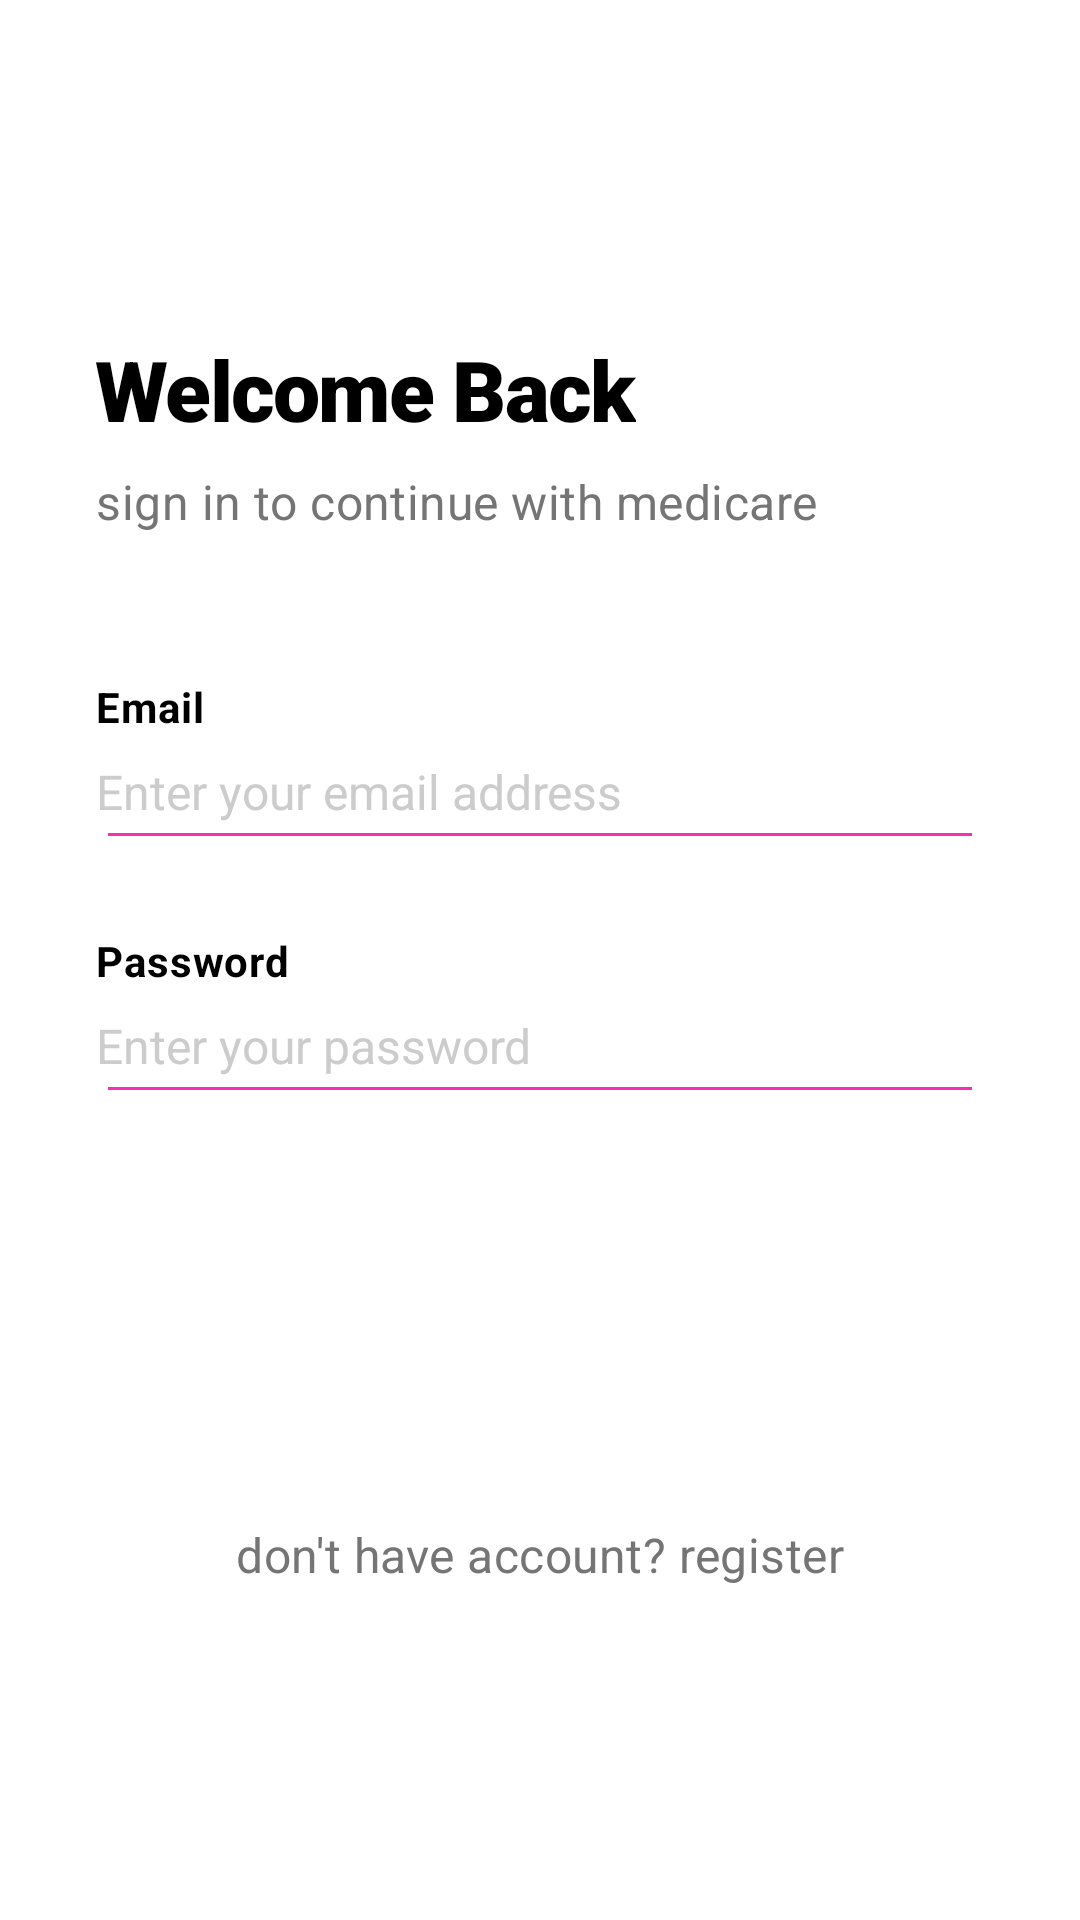

Reconstruct the res/layout file that produces this screen, plus the resources it refers to.
<!-- AndroidManifest.xml: application theme Theme.MedicareReminder -->
<!-- res/layout/activity_main.xml -->
<?xml version="1.0" encoding="utf-8"?>
<androidx.constraintlayout.widget.ConstraintLayout xmlns:android="http://schemas.android.com/apk/res/android"
    xmlns:app="http://schemas.android.com/apk/res-auto"
    xmlns:tools="http://schemas.android.com/tools"
    android:id="@+id/main"
    android:layout_width="match_parent"
    android:layout_height="match_parent"
    android:background="#FFFFFF"
    tools:context=".MainActivity">

    <ScrollView
        android:layout_width="match_parent"
        android:layout_height="0dp"
        android:fillViewport="true"
        app:layout_constraintBottom_toBottomOf="parent"
        app:layout_constraintTop_toTopOf="parent">

        <LinearLayout
            android:layout_width="match_parent"
            android:layout_height="wrap_content"
            android:gravity="center_vertical"
            android:orientation="vertical"
            android:padding="32dp">

            <TextView
                android:id="@+id/textView"
                style="@style/AppText.Title"
                android:layout_width="wrap_content"
                android:layout_height="wrap_content"
                android:text="@string/welcome_back" />

            <TextView
                android:id="@+id/textView2"
                style="@style/AppText.Subtitle"
                android:layout_width="wrap_content"
                android:layout_height="wrap_content"
                android:layout_marginTop="8dp"
                android:text="@string/sign_in_subtitle" />

            <TextView
                android:id="@+id/textView3"
                style="@style/AppText.Label"
                android:layout_width="wrap_content"
                android:layout_height="wrap_content"
                android:layout_marginTop="48dp"
                android:text="@string/label_email" />

            <EditText
                android:id="@+id/editTextTextEmailAddress"
                style="@style/AppEditText.Underline"
                android:layout_width="match_parent"
                android:hint="@string/hint_email"
                android:inputType="textEmailAddress" />

            <TextView
                android:id="@+id/textView4"
                style="@style/AppText.Label"
                android:layout_width="wrap_content"
                android:layout_height="wrap_content"
                android:layout_marginTop="24dp"
                android:text="@string/label_password" />

            <EditText
                android:id="@+id/editTextTextPassword"
                style="@style/AppEditText.Underline"
                android:layout_width="match_parent"
                android:hint="@string/hint_password"
                android:inputType="textPassword" />

            <Button
                android:id="@+id/button3"
                style="@style/AppButton.Primary"
                android:layout_width="match_parent"
                android:layout_marginTop="48dp"
                android:text="@string/login" />

            <TextView
                android:id="@+id/textViewRegisterLink"
                style="@style/AppText.Subtitle"
                android:layout_width="wrap_content"
                android:layout_height="wrap_content"
                android:layout_gravity="center_horizontal"
                android:layout_marginTop="32dp"
                android:text="@string/link_register" />

        </LinearLayout>
    </ScrollView>

</androidx.constraintlayout.widget.ConstraintLayout>
<!-- resources referenced by this layout -->
<resources>
  <string name="hint_email">Enter your email address</string>
  <string name="hint_password">Enter your password</string>
  <string name="label_email">Email</string>
  <string name="label_password">Password</string>
  <string name="link_register">don\'t have account? register</string>
  <string name="login">Login</string>
  <string name="sign_in_subtitle">sign in to continue with medicare</string>
  <string name="welcome_back">Welcome Back</string>
  <style name="AppButton.Primary">
          <item name="android:layout_height">56dp</item>
          <item name="backgroundTint">@color/pink_primary</item>
          <item name="android:textColor">@color/white</item>
          <item name="cornerRadius">16dp</item>
          <item name="android:textSize">16sp</item>
          <item name="elevation">4dp</item>
      </style>
  <style name="AppEditText.Underline" parent="Widget.AppCompat.EditText">
          <item name="android:layout_height">wrap_content</item>
          <item name="android:backgroundTint">@color/pink_primary</item>
          <item name="android:paddingStart">0dp</item>
          <item name="android:paddingEnd">0dp</item>
          <item name="android:paddingTop">8dp</item>
          <item name="android:paddingBottom">12dp</item>
          <item name="android:textSize">16sp</item>
          <item name="android:textColor">@color/black</item>
          <item name="android:textColorHint">#CCCCCC</item>
      </style>
  <style name="AppText.Label">
          <item name="android:textStyle">bold</item>
          <item name="android:textSize">14sp</item>
          <item name="android:textColor">@color/black</item>
          <item name="android:letterSpacing">0.02</item>
      </style>
  <style name="AppText.Subtitle">
          <item name="android:textSize">16sp</item>
          <item name="android:textColor">@color/gray_text</item>
          <item name="android:fontFamily">sans-serif</item>
          <item name="android:letterSpacing">0.01</item>
      </style>
  <style name="AppText.Title">
          <item name="android:textSize">28sp</item>
          <item name="android:textStyle">bold</item>
          <item name="android:fontFamily">sans-serif-black</item>
          <item name="android:textColor">@color/black</item>
          <item name="android:letterSpacing">-0.02</item>
      </style>
  <style name="Theme.MedicareReminder" parent="Theme.MaterialComponents.DayNight.NoActionBar">
          <item name="colorPrimary">@color/pink_primary</item>
          <item name="colorPrimaryVariant">@color/pink_primary</item>
          <item name="colorOnPrimary">@color/white</item>
          <item name="colorSecondary">@color/teal_200</item>
          <item name="colorSecondaryVariant">@color/teal_700</item>
          <item name="colorOnSecondary">@color/black</item>
          <item name="android:statusBarColor">@color/white</item>
          <item name="android:windowLightStatusBar">true</item>
      </style>
  <color name="pink_primary">#F82FB2</color>
  <color name="white">#FFFFFFFF</color>
  <color name="black">#FF000000</color>
  <color name="gray_text">#757575</color>
  <color name="teal_200">#FF03DAC5</color>
  <color name="teal_700">#FF018786</color>
</resources>
